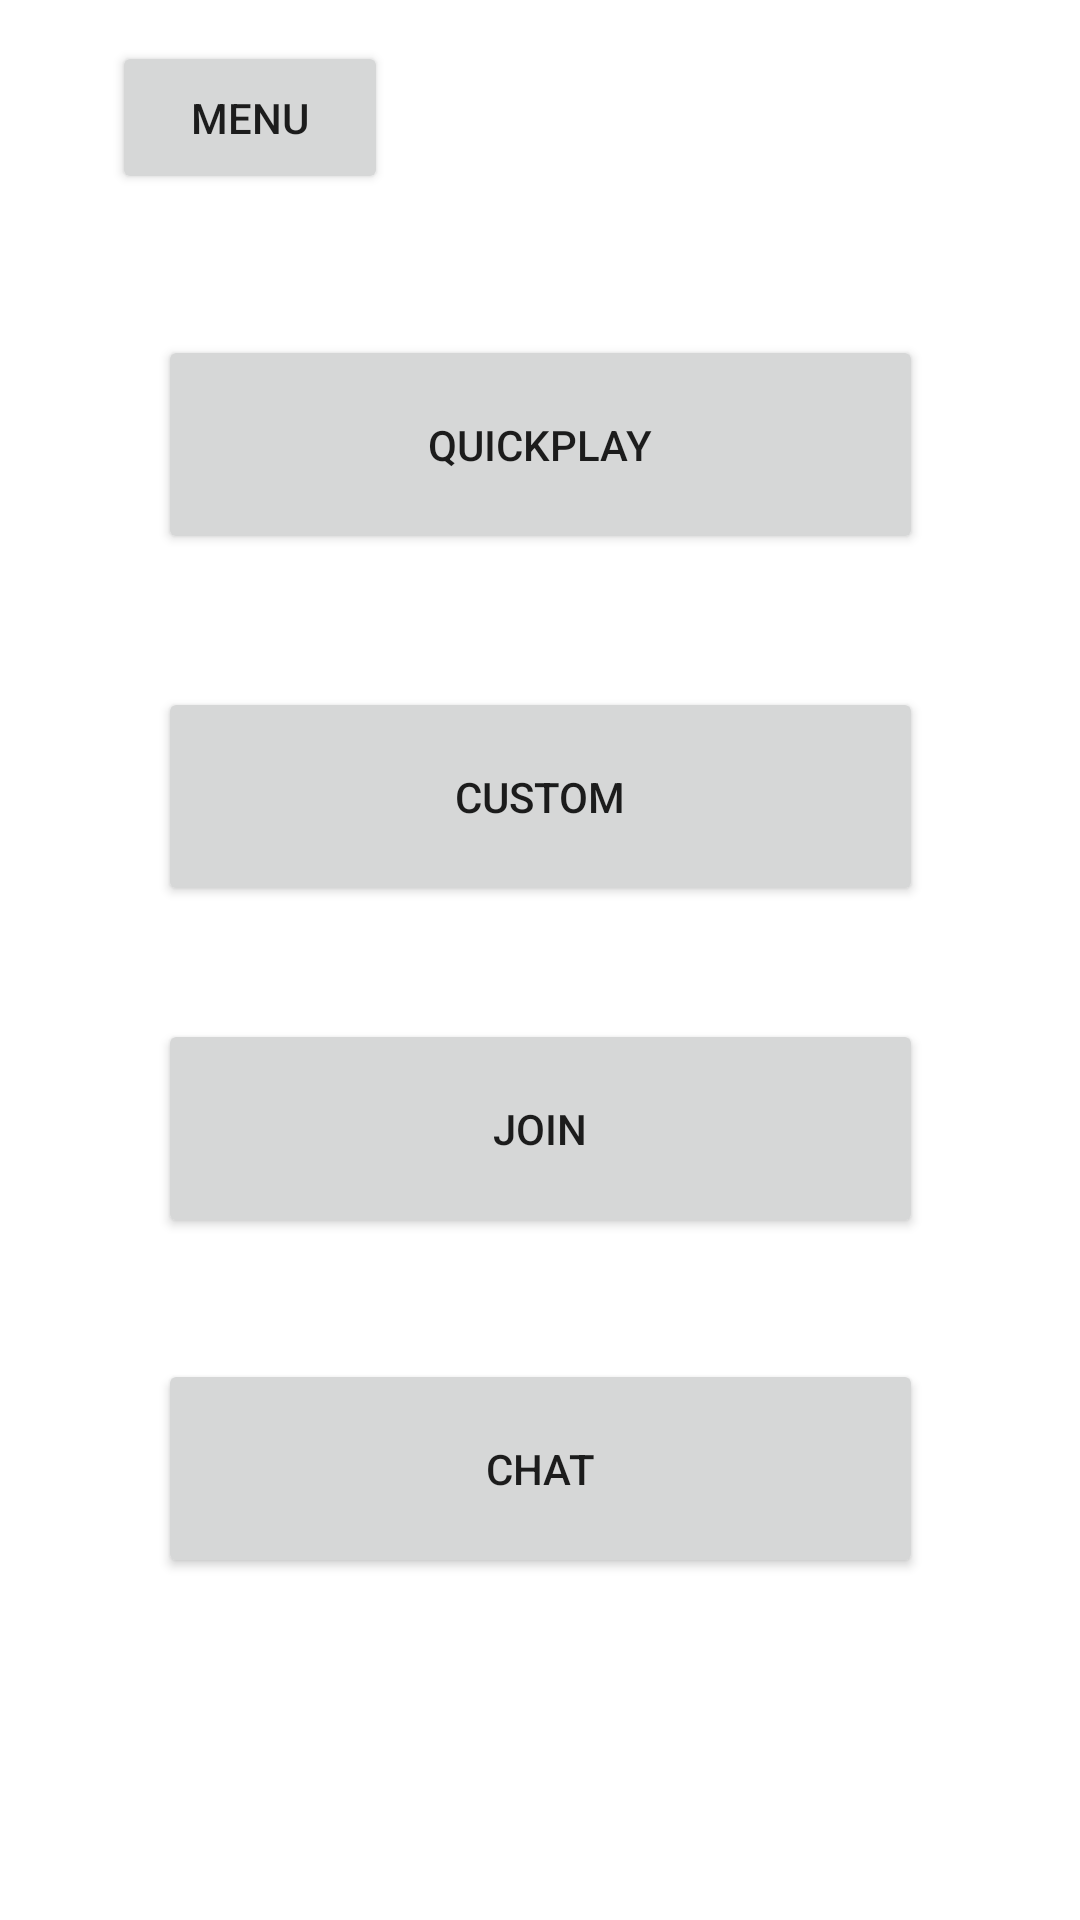

Produce the Android XML layout that renders to this screen, including the resource entries it uses.
<!-- AndroidManifest.xml: application theme Theme.HomeScreen -->
<!-- res/layout/fragment_play.xml -->
<?xml version="1.0" encoding="utf-8"?>

<androidx.constraintlayout.widget.ConstraintLayout xmlns:android="http://schemas.android.com/apk/res/android"
    xmlns:app="http://schemas.android.com/apk/res-auto"
    xmlns:tools="http://schemas.android.com/tools"
    android:layout_width="match_parent"
    android:layout_height="match_parent"
    tools:context="com.ersfrontend.activities.PlayActivity">

    <Button
        android:id="@+id/chat_PlayScreen"
        android:layout_width="255dp"
        android:layout_height="73dp"
        android:text="Chat"
        app:layout_constraintBottom_toBottomOf="parent"
        app:layout_constraintEnd_toEndOf="parent"
        app:layout_constraintStart_toStartOf="parent"
        app:layout_constraintTop_toTopOf="parent"
        app:layout_constraintVertical_bias="0.799" />

    <Button
        android:id="@+id/QuickPlay_PlayScreen"
        android:layout_width="255dp"
        android:layout_height="73dp"
        android:text="@string/play_screen_quickplaybutton"
        app:layout_constraintBottom_toBottomOf="parent"
        app:layout_constraintEnd_toEndOf="parent"
        app:layout_constraintStart_toStartOf="parent"
        app:layout_constraintTop_toTopOf="parent"
        app:layout_constraintVertical_bias="0.197" />

    <Button
        android:id="@+id/BackButton_PlayScreen"
        android:layout_width="92dp"
        android:layout_height="51dp"
        android:text="@string/play_screen_menubutton"
        app:layout_constraintBottom_toBottomOf="parent"
        app:layout_constraintEnd_toEndOf="parent"
        app:layout_constraintHorizontal_bias="0.139"
        app:layout_constraintStart_toStartOf="parent"
        app:layout_constraintTop_toTopOf="parent"
        app:layout_constraintVertical_bias="0.023" />

    <Button
        android:id="@+id/Custom_PlayScreen"
        android:layout_width="255dp"
        android:layout_height="73dp"
        android:text="@string/play_screen_custombutton"
        app:layout_constraintBottom_toBottomOf="parent"
        app:layout_constraintEnd_toEndOf="parent"
        app:layout_constraintStart_toStartOf="parent"
        app:layout_constraintTop_toTopOf="parent"
        app:layout_constraintVertical_bias="0.404" />

    <Button
        android:id="@+id/Join_PlayScreen"
        android:layout_width="255dp"
        android:layout_height="73dp"
        android:text="@string/play_screen_joinbutton"
        app:layout_constraintBottom_toBottomOf="parent"
        app:layout_constraintEnd_toEndOf="parent"
        app:layout_constraintStart_toStartOf="parent"
        app:layout_constraintTop_toTopOf="parent"
        app:layout_constraintVertical_bias="0.599" />

</androidx.constraintlayout.widget.ConstraintLayout>
<!-- resources referenced by this layout -->
<resources>
  <string name="play_screen_custombutton">Custom</string>
  <string name="play_screen_joinbutton">Join</string>
  <string name="play_screen_menubutton">Menu</string>
  <string name="play_screen_quickplaybutton">Quickplay</string>
  <style name="Theme.HomeScreen" parent="Theme.MaterialComponents.DayNight.DarkActionBar">
          
          <item name="colorPrimary">@color/purple_500</item>
          <item name="colorPrimaryVariant">@color/purple_700</item>
          <item name="colorOnPrimary">@color/white</item>
          
          <item name="colorSecondary">@color/teal_200</item>
          <item name="colorSecondaryVariant">@color/teal_700</item>
          <item name="colorOnSecondary">@color/black</item>
          
          <item name="android:statusBarColor">?attr/colorPrimaryVariant</item>
          
      </style>
  <!-- not gathered from this repository: default colours our renderer supplied (Android Studio template values) -->
  <color name="purple_500">#FF6200EE</color>
  <color name="purple_700">#FF3700B3</color>
  <color name="teal_200">#FF03DAC5</color>
  <color name="teal_700">#FF018786</color>
  <color name="black">#FF000000</color>
  <color name="white">#FFFFFFFF</color>
</resources>
